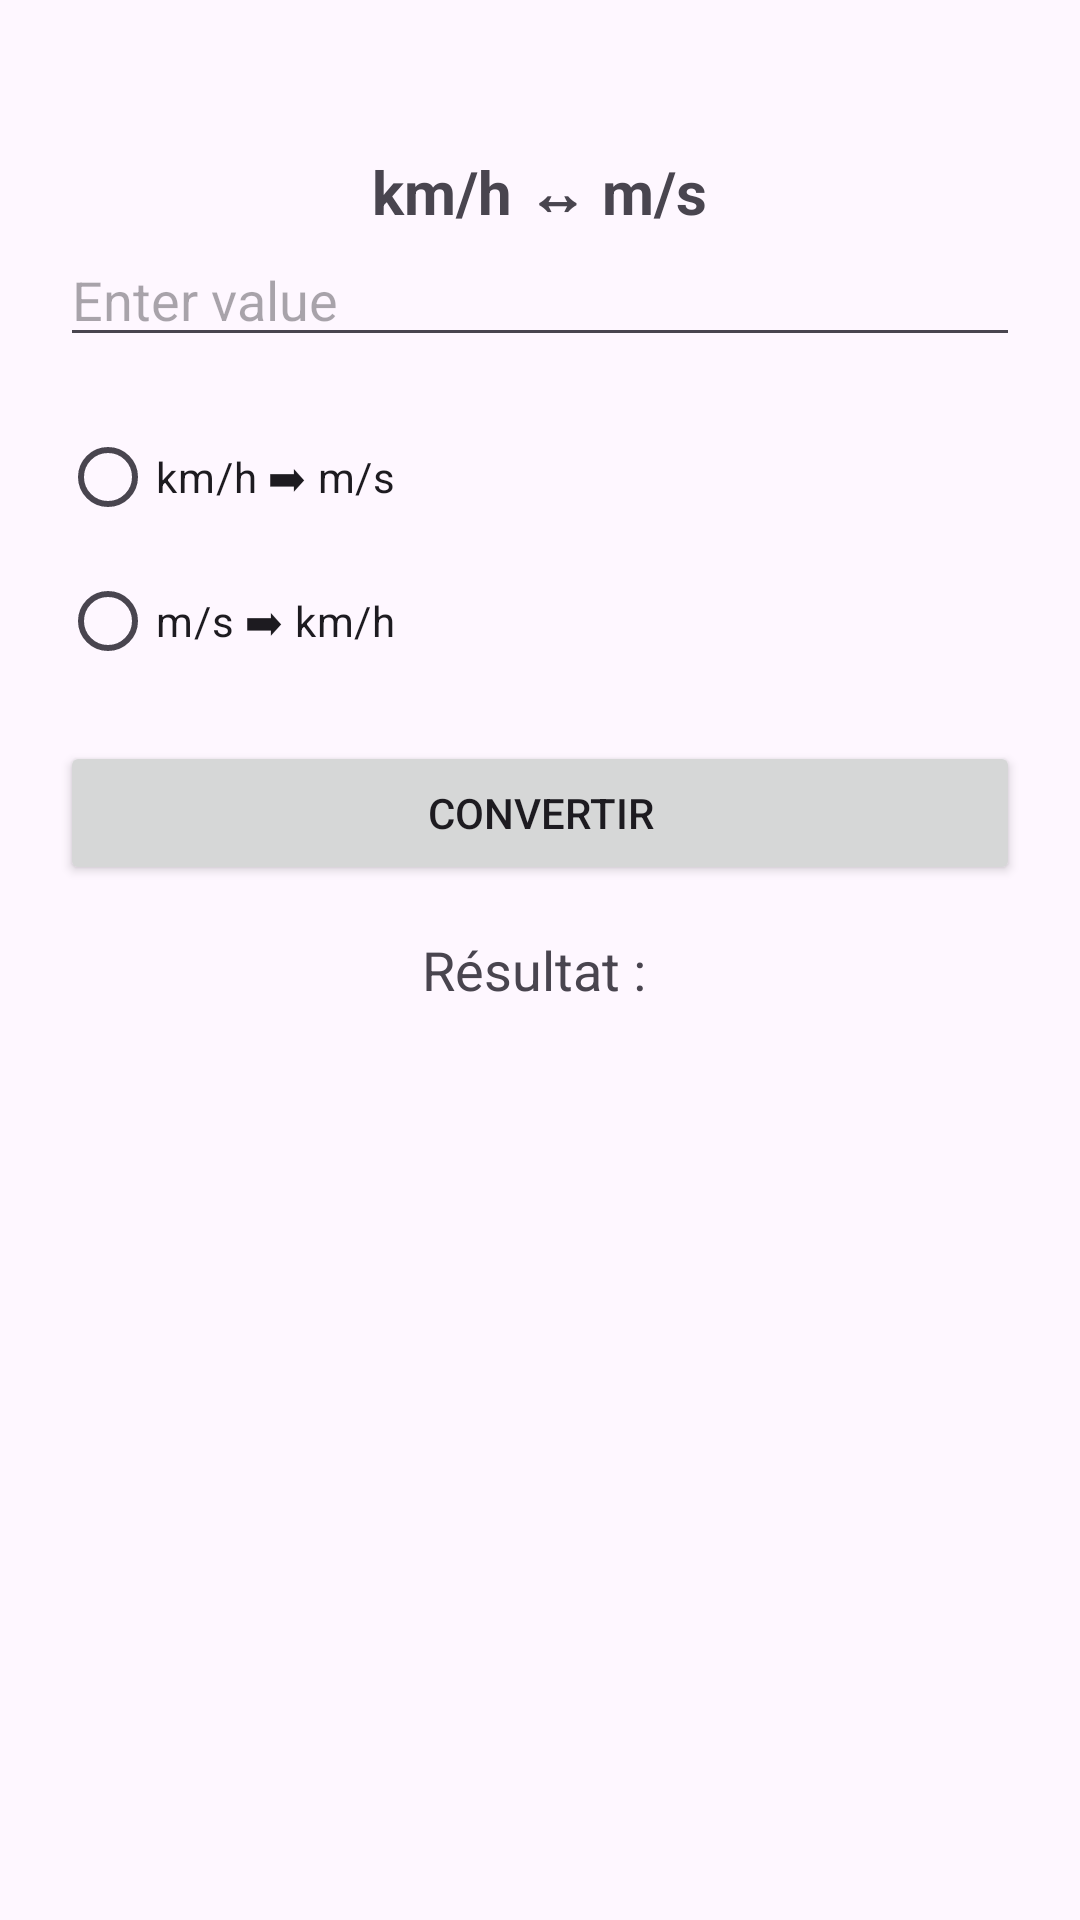

Reconstruct the res/layout file that produces this screen, plus the resources it refers to.
<!-- AndroidManifest.xml: application theme Theme.Convert_app -->
<!-- res/layout/fragment_convert_kmh_ms.xml -->
<?xml version="1.0" encoding="utf-8"?>
<FrameLayout xmlns:android="http://schemas.android.com/apk/res/android"
    xmlns:tools="http://schemas.android.com/tools"
    android:layout_width="match_parent"
    android:layout_height="match_parent"
    tools:context=".Convert_kmh_ms">

    <LinearLayout
        android:layout_width="match_parent"
        android:layout_height="match_parent"
        android:orientation="vertical"
        android:padding="20dp">

        <TextView
            android:id="@+id/tv_title"
            android:layout_width="wrap_content"
            android:layout_height="wrap_content"
            android:layout_gravity="center"
            android:layout_marginTop="30dp"
            android:text="km/h ↔ m/s"
            android:textSize="20sp"
            android:textStyle="bold" />

        <EditText
            android:id="@+id/et_input"
            android:layout_width="match_parent"
            android:layout_height="wrap_content"
            android:hint="Enter value"
            android:inputType="numberDecimal" />

        <RadioGroup
            android:id="@+id/rg_conversion"
            android:layout_width="match_parent"
            android:layout_height="wrap_content"
            android:layout_marginTop="16dp"
            android:orientation="vertical">

            <RadioButton
                android:id="@+id/rb_to_ms"
                android:layout_width="wrap_content"
                android:layout_height="wrap_content"
                android:text="km/h ➡ m/s" />

            <RadioButton
                android:id="@+id/rb_to_kmh"
                android:layout_width="wrap_content"
                android:layout_height="wrap_content"
                android:text="m/s ➡ km/h" />
        </RadioGroup>

        <Button
            android:id="@+id/btn_convert"
            android:layout_width="match_parent"
            android:layout_height="wrap_content"
            android:layout_marginTop="16dp"
            android:text="Convertir" />

        <TextView
            android:id="@+id/tv_result"
            android:layout_width="match_parent"
            android:layout_height="wrap_content"
            android:layout_marginTop="16dp"
            android:gravity="center"
            android:text="Résultat : "
            android:textSize="18sp" />
    </LinearLayout>
</FrameLayout>
<!-- resources referenced by this layout -->
<resources>
  <style name="Theme.Convert_app" parent="Base.Theme.Convert_app" />
  <style name="Base.Theme.Convert_app" parent="Theme.Material3.DayNight.NoActionBar">
          
          
      </style>
</resources>
